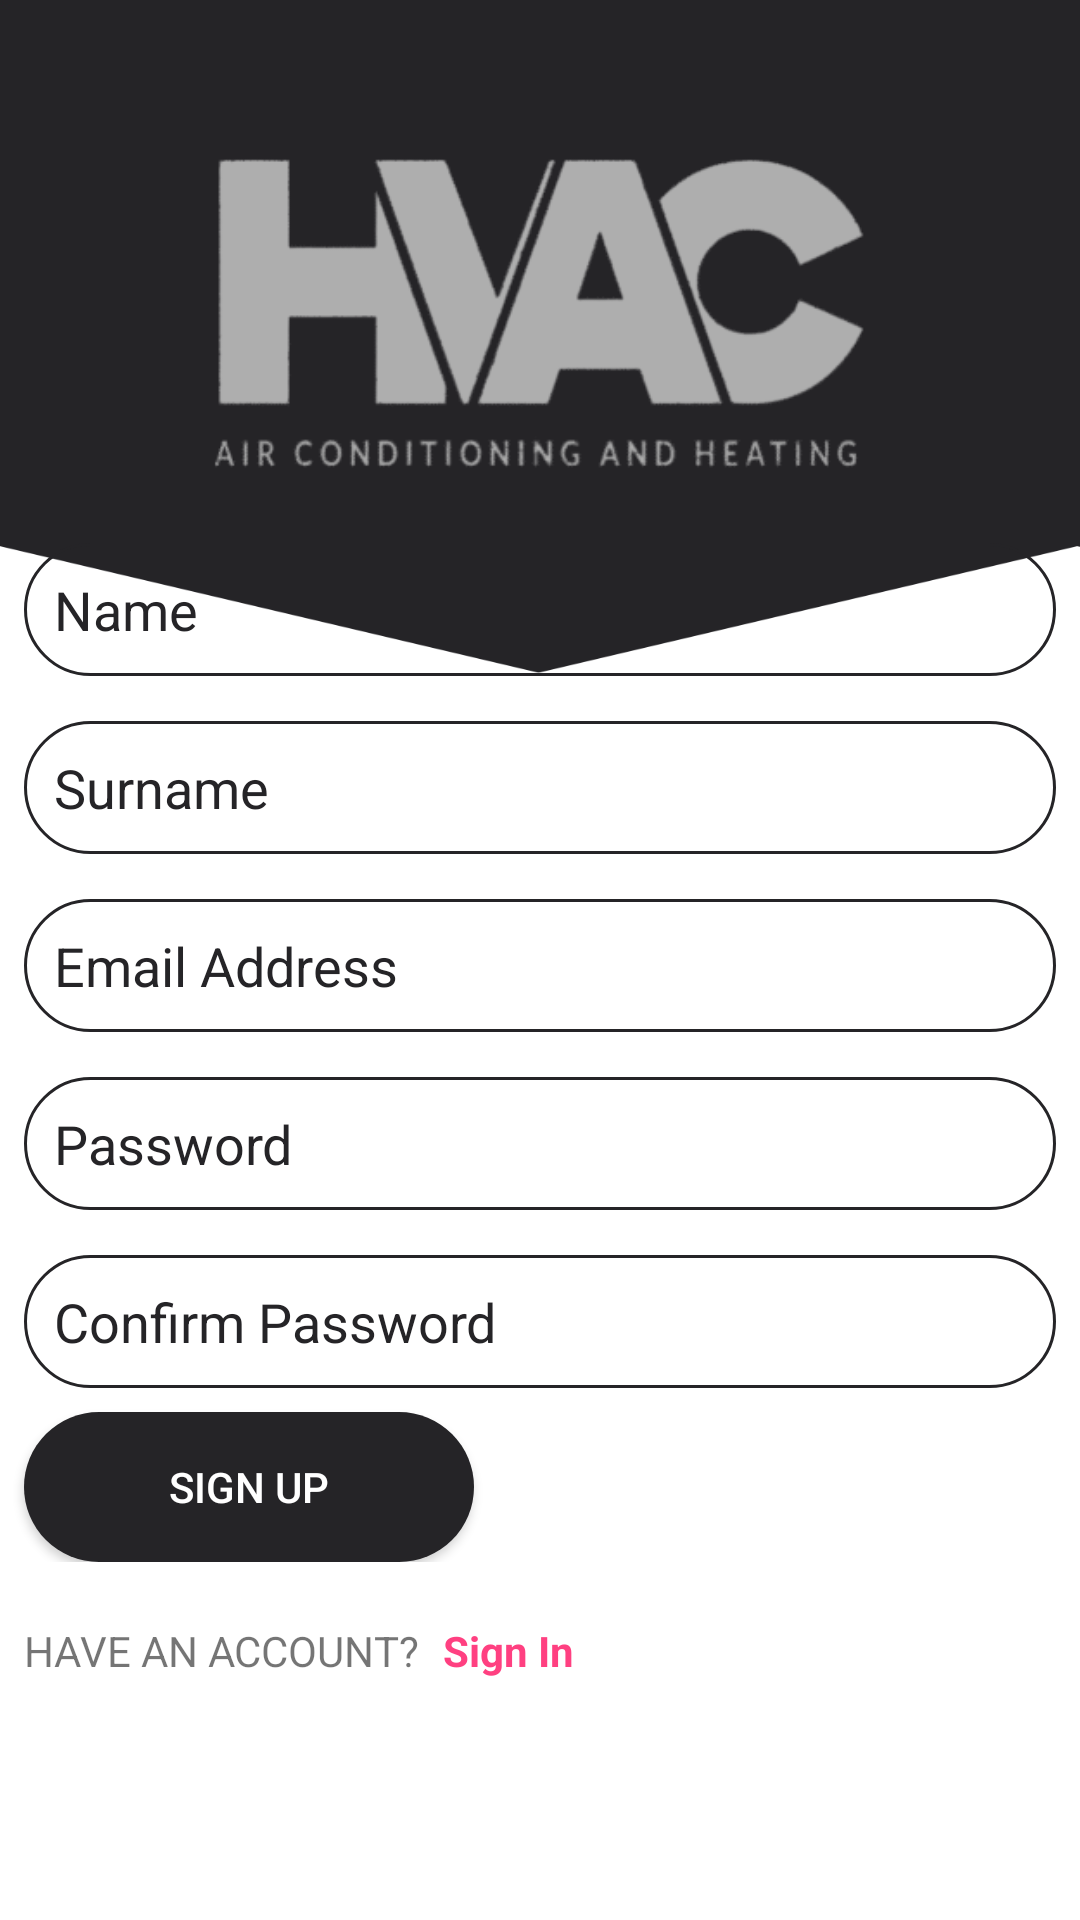

Layout XML and referenced resources for this Android screen:
<!-- AndroidManifest.xml: application theme AppTheme -->
<!-- res/layout/activity_sign_up.xml -->
<?xml version="1.0" encoding="utf-8"?>
<androidx.constraintlayout.widget.ConstraintLayout
    xmlns:android="http://schemas.android.com/apk/res/android"
    xmlns:app="http://schemas.android.com/apk/res-auto"
    xmlns:tools="http://schemas.android.com/tools"
    android:layout_width="match_parent"
    android:layout_height="match_parent"
    tools:context=".Activitys.SignUpActivity">

    <RelativeLayout
        android:id="@+id/relativeLayout"
        android:layout_width="match_parent"
        android:layout_height="match_parent"
        android:background="@drawable/landing"
        app:layout_constraintBottom_toBottomOf="parent"
        app:layout_constraintEnd_toEndOf="parent"
        app:layout_constraintStart_toStartOf="parent"
        app:layout_constraintTop_toTopOf="parent"
        tools:context=".Activitys.LoginActivity">

        <ImageView
            android:id="@+id/signup_iv_hvac"
            android:layout_width="309dp"
            android:layout_height="110dp"
            android:layout_alignParentStart="true"
            android:layout_alignParentTop="true"
            android:layout_alignParentEnd="true"
            android:layout_marginStart="51dp"
            android:layout_marginLeft="10dp"
            android:layout_marginTop="51dp"
            android:layout_marginEnd="51dp"
            android:layout_marginRight="10dp"
            android:layout_marginBottom="10dp"
            app:layout_constraintEnd_toEndOf="parent"
            app:layout_constraintHorizontal_bias="0.495"
            app:layout_constraintStart_toStartOf="parent"
            app:layout_constraintTop_toTopOf="parent"
            app:srcCompat="@drawable/hvac"
            app:tint="@color/gray"/>

        <LinearLayout
            android:layout_width="match_parent"
            android:layout_height="wrap_content"
            android:layout_alignParentBottom="true"
            android:layout_marginBottom="-20dp"
            android:orientation="vertical">

            <EditText
                android:id="@+id/signup_et_name"
                android:layout_width="match_parent"
                android:layout_height="match_parent"
                android:layout_marginStart="8dp"
                android:layout_marginTop="15dp"
                android:layout_marginEnd="8dp"
                android:background="@drawable/login_et"
                android:ems="10"
                android:hint="Name"
                android:inputType="textEmailAddress"
                android:textColorHint="@color/colorSigninSignup" />

            <EditText
                android:id="@+id/signup_et_surname"
                android:layout_width="match_parent"
                android:layout_height="match_parent"
                android:layout_marginStart="8dp"
                android:layout_marginTop="15dp"
                android:layout_marginEnd="8dp"
                android:background="@drawable/login_et"
                android:ems="10"
                android:hint="Surname"
                android:inputType="textEmailAddress"
                android:textColorHint="@color/colorSigninSignup" />

            <EditText
                android:id="@+id/signup_et_email"
                android:layout_width="match_parent"
                android:layout_height="match_parent"
                android:layout_marginStart="8dp"
                android:layout_marginTop="15dp"
                android:layout_marginEnd="8dp"
                android:background="@drawable/login_et"
                android:ems="10"
                android:hint="Email Address"
                android:inputType="textEmailAddress"
                android:textColorHint="@color/colorSigninSignup" />

            <RelativeLayout
                android:layout_width="match_parent"
                android:layout_height="match_parent"
                android:orientation="vertical">

                <EditText
                    android:id="@+id/signup_et_password"
                    android:layout_width="match_parent"
                    android:layout_height="wrap_content"
                    android:layout_marginStart="8dp"
                    android:layout_marginTop="15dp"
                    android:layout_marginEnd="8dp"
                    android:background="@drawable/login_et"
                    android:ems="10"
                    android:hint="Password"
                    android:inputType="textPassword"
                    android:textColorHint="@color/colorSigninSignup" />

                <ImageView
                    android:id="@+id/password_iv_show"
                    android:layout_width="37dp"
                    android:layout_height="37dp"
                    android:layout_alignTop="@+id/signup_et_password"
                    android:layout_alignParentEnd="true"
                    android:layout_marginTop="3dp"
                    android:layout_marginEnd="19dp"
                    android:gravity="center"
                    android:src="@drawable/ic_show_password" />
            </RelativeLayout>
            <RelativeLayout
                android:layout_width="match_parent"
                android:layout_height="match_parent"
                android:orientation="vertical">

                <EditText
                    android:id="@+id/signup_et_confirmpassword"
                    android:layout_width="match_parent"
                    android:layout_height="wrap_content"
                    android:layout_marginStart="8dp"
                    android:layout_marginTop="15dp"
                    android:layout_marginEnd="8dp"
                    android:background="@drawable/login_et"
                    android:ems="10"
                    android:hint="Confirm Password"
                    android:inputType="textPassword"
                    android:textColorHint="@color/colorSigninSignup" />

                <ImageView
                    android:id="@+id/password_iv_confirmshow"
                    android:layout_width="37dp"
                    android:layout_height="37dp"
                    android:layout_alignTop="@+id/signup_et_confirmpassword"
                    android:layout_alignParentEnd="true"
                    android:layout_marginTop="3dp"
                    android:layout_marginEnd="19dp"
                    android:gravity="center"
                    android:src="@drawable/ic_show_password" />
            </RelativeLayout>
            <LinearLayout
                android:layout_width="match_parent"
                android:layout_height="wrap_content"
                android:layout_alignParentBottom="true"
                android:orientation="horizontal">

                <Button
                    android:id="@+id/signup_btn_signup"
                    android:layout_width="150dp"
                    android:layout_height="50dp"
                    android:layout_marginStart="8dp"
                    android:layout_marginTop="8dp"
                    android:background="@drawable/singin_btn"
                    android:text="@string/signup_email"
                    android:textColor="@color/colorWhite" />

            </LinearLayout>

            <LinearLayout
                android:layout_width="match_parent"
                android:layout_height="wrap_content"
                android:layout_alignParentBottom="true"
                android:orientation="horizontal">

                <TextView
                    android:layout_width="wrap_content"
                    android:layout_height="wrap_content"
                    android:layout_marginStart="8dp"
                    android:layout_marginTop="20dp"
                    android:layout_marginBottom="100dp"
                    android:text="HAVE AN ACCOUNT?" />

                <TextView
                    android:id="@+id/signup_tv_signin"
                    android:layout_width="wrap_content"
                    android:layout_height="wrap_content"
                    android:layout_marginStart="8dp"
                    android:layout_marginTop="20dp"
                    android:text="Sign In"
                    android:textColor="@color/colorAccent"
                    android:textStyle="bold" />

            </LinearLayout>
        </LinearLayout>


    </RelativeLayout>
</androidx.constraintlayout.widget.ConstraintLayout>
<!-- resources referenced by this layout -->
<resources>
  <color name="colorAccent">#FF4081</color>
  <color name="colorSigninSignup">#252427</color>
  <color name="colorWhite">#FFFFFF</color>
  <color name="gray">#AEAEAE</color>
  <!-- drawable hvac: png bitmap (drawable, 57729 bytes) -->
  <!-- drawable landing: png bitmap (drawable, 8539 bytes) -->
  <!-- drawable login_et (drawable) -->
  <?xml version="1.0" encoding="utf-8"?>
  <shape android:shape="rectangle" xmlns:android="http://schemas.android.com/apk/res/android">
      <stroke
          android:width="1dp"
          android:color="@color/colorSigninSignup" />
      <solid
          android:color="#00FFFFFF"
          android:paddingLeft="10dp"
          android:paddingTop="10dp"/>
      <padding
          android:left="10dp"
          android:top="10dp"
          android:right="10dp"
          android:bottom="10dp" />
      <corners android:radius="50dp"/>
  </shape>
  <!-- drawable singin_btn (drawable) -->
  <?xml version="1.0" encoding="utf-8"?>
  <shape android:shape="rectangle" xmlns:android="http://schemas.android.com/apk/res/android">
  
      <solid android:color="@color/colorSigninSignup"/>
      <corners android:radius="50dp"/>
  
  </shape>
  <string name="signup_email">Sign Up</string>
  <style name="AppTheme" parent="Theme.AppCompat.Light.NoActionBar">
          
          <item name="colorPrimary">@color/colorPrimary</item>
          <item name="colorPrimaryDark">@color/colorPrimaryDark</item>
          <item name="colorAccent">@color/colorAccent</item>
      </style>
  <color name="colorPrimary">#ededed</color>
  <color name="colorPrimaryDark">#e1e1e1</color>
</resources>
